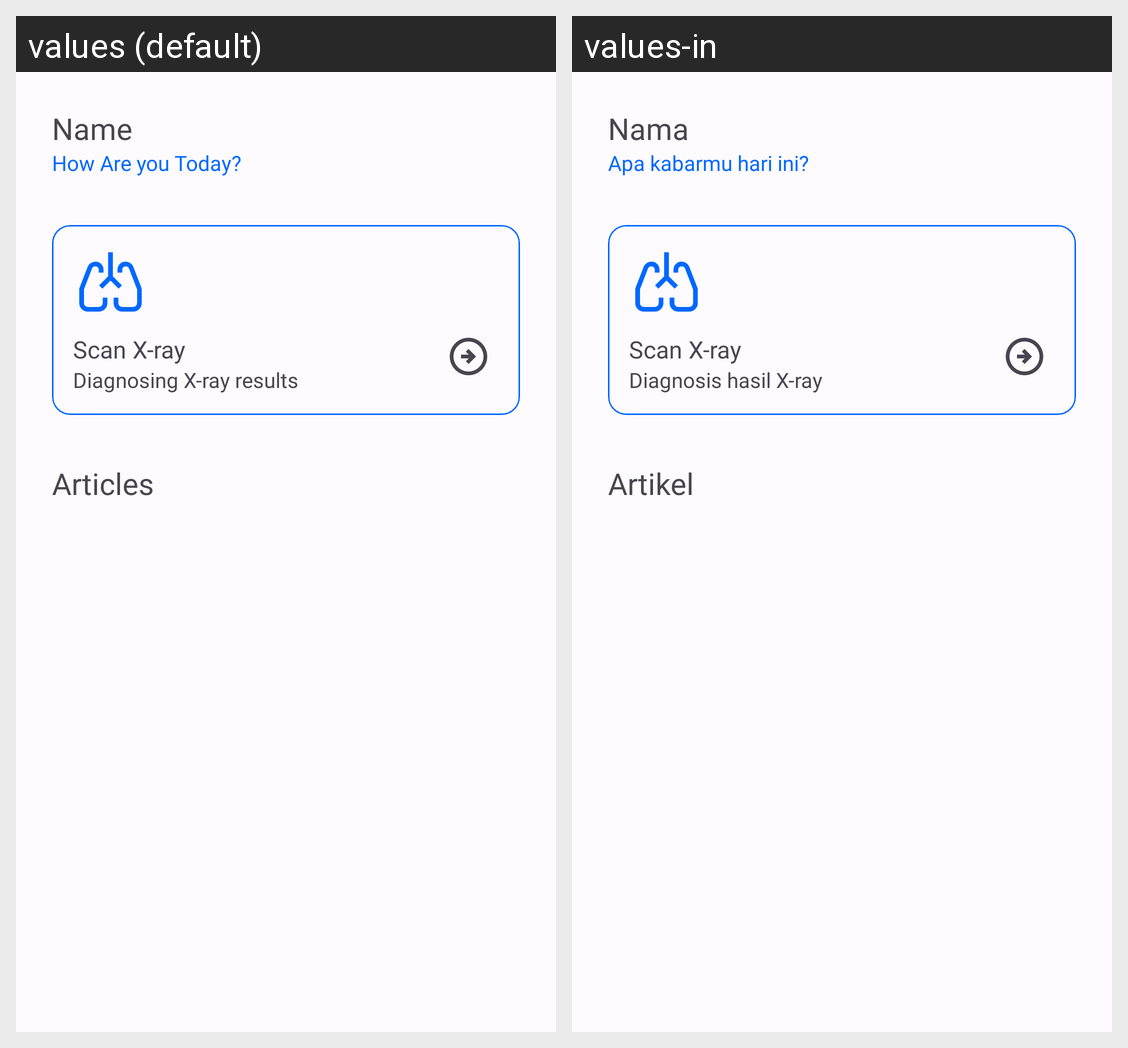

For this localized Android screen grid, give each drawn string resource with its value in every locale shown.
Android screen res/layout/fragment_home.xml rendered under 2 locales, left to right: values (default), values-in. Device: Nexus 5 (rendered at 1080×1920; each locale shown at half size, 540×960, under a caption strip naming it); theme Theme.LungCare.
Strings drawn on this screen, with the default value and each locale's value (text and hints the layout hard-codes, and strings that could not be matched under every locale, appear in the picture but are not listed):

name
  values: Name
  values-in: Nama

how_are_you_today
  values: How Are you Today?
  values-in: Apa kabarmu hari ini?

article
  values: Articles
  values-in: Artikel

scan_xray
  values: Scan X-ray
  values-in: Scan X-ray

diagnosis_xray_result
  values: Diagnosing X-ray results
  values-in: Diagnosis hasil X-ray
